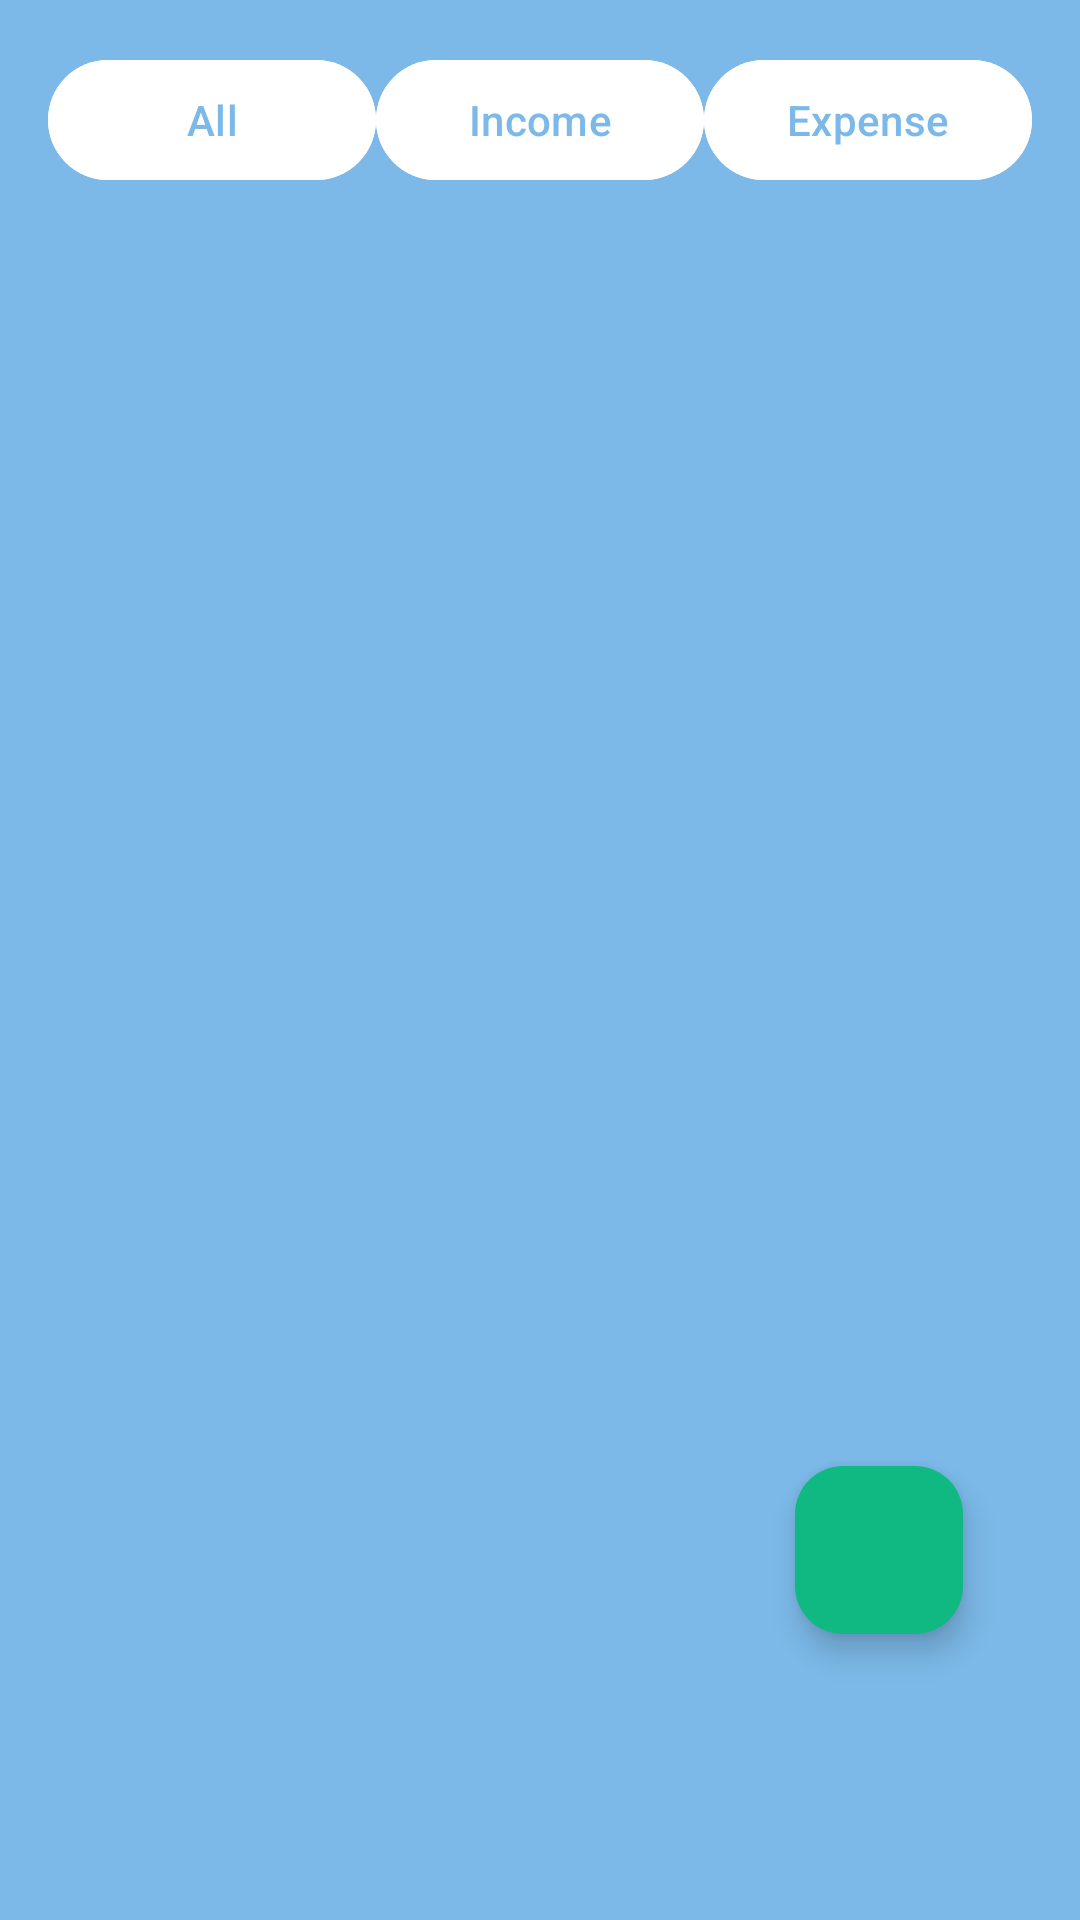

Layout XML and referenced resources for this Android screen:
<!-- AndroidManifest.xml: application theme Theme.BalanceBeam -->
<!-- res/layout/fragment_transactions.xml -->
<?xml version="1.0" encoding="utf-8"?>
<androidx.constraintlayout.widget.ConstraintLayout xmlns:android="http://schemas.android.com/apk/res/android"
    xmlns:app="http://schemas.android.com/apk/res-auto"
    xmlns:tools="http://schemas.android.com/tools"
    android:layout_width="match_parent"
    android:layout_height="match_parent"
    android:background="@color/dominant_primary"
    android:padding="8dp"
    tools:context=".fragments.TransactionsFragment">

    <LinearLayout
        android:id="@+id/filter_container"
        android:layout_width="match_parent"
        android:layout_height="wrap_content"
        android:orientation="horizontal"
        android:padding="8dp"
        app:layout_constraintTop_toTopOf="parent">

        <com.google.android.material.button.MaterialButton
            android:id="@+id/filter_all"
            android:layout_width="0dp"
            android:layout_height="wrap_content"
            android:layout_weight="1"
            android:backgroundTint="@color/white"
            android:text="All"
            android:textColor="@color/dominant_primary" />

        <com.google.android.material.button.MaterialButton
            android:id="@+id/filter_income"
            android:layout_width="0dp"
            android:layout_height="wrap_content"
            android:layout_weight="1"
            android:backgroundTint="@color/white"
            android:text="Income"
            android:textColor="@color/dominant_primary" />

        <com.google.android.material.button.MaterialButton
            android:id="@+id/filter_expense"
            android:layout_width="0dp"
            android:layout_height="wrap_content"
            android:layout_weight="1"
            android:backgroundTint="@color/white"
            android:text="Expense"
            android:textColor="@color/dominant_primary" />
    </LinearLayout>

    <androidx.recyclerview.widget.RecyclerView
        android:id="@+id/transactions_recycler"
        android:layout_width="match_parent"
        android:layout_height="0dp"
        android:clipToPadding="false"
        android:paddingBottom="72dp"
        app:layout_constraintBottom_toBottomOf="parent"
        app:layout_constraintTop_toBottomOf="@id/filter_container"
        app:layout_constraintVertical_bias="0.0"
        tools:layout_editor_absoluteX="-65dp" />

    <TextView
        android:id="@+id/empty_state"
        android:layout_width="wrap_content"
        android:layout_height="wrap_content"
        android:layout_margin="16dp"
        android:text="No transactions found"
        android:textColor="@color/white"
        android:visibility="gone"
        app:layout_constraintBottom_toBottomOf="parent"
        app:layout_constraintEnd_toEndOf="parent"
        app:layout_constraintStart_toStartOf="parent"
        app:layout_constraintTop_toTopOf="parent" />

    <com.google.android.material.floatingactionbutton.FloatingActionButton
        android:id="@+id/fab_add_transaction"
        android:layout_width="wrap_content"
        android:layout_height="wrap_content"
        android:layout_margin="16dp"
        android:layout_marginStart="331dp"
        android:layout_marginTop="624dp"
        android:layout_marginEnd="180dp"
        android:layout_marginBottom="124dp"
        android:contentDescription="Add transaction"
        android:src="@drawable/plus"
        app:backgroundTint="@color/accent_success"
        app:layout_constraintBottom_toBottomOf="parent"
        app:layout_constraintEnd_toEndOf="parent"
        app:layout_constraintHorizontal_bias="0.941"
        app:layout_constraintStart_toStartOf="parent"
        app:layout_constraintTop_toTopOf="@+id/transactions_recycler"
        app:layout_constraintVertical_bias="0.849" />

</androidx.constraintlayout.widget.ConstraintLayout>
<!-- resources referenced by this layout -->
<resources>
  <color name="accent_success">#10B981</color>
  <color name="dominant_primary">#7CB9E8</color>
  <color name="white">#FFFFFFFF</color>
  <style name="Theme.BalanceBeam" parent="Base.Theme.BalanceBeam" />
  <style name="Base.Theme.BalanceBeam" parent="Theme.Material3.DayNight.NoActionBar">
          
          
          <item name="colorPrimary">@color/dominant_primary</item>
          <item name="android:statusBarColor">@color/dominant_primary</item>
      </style>
  &gt;
</resources>
